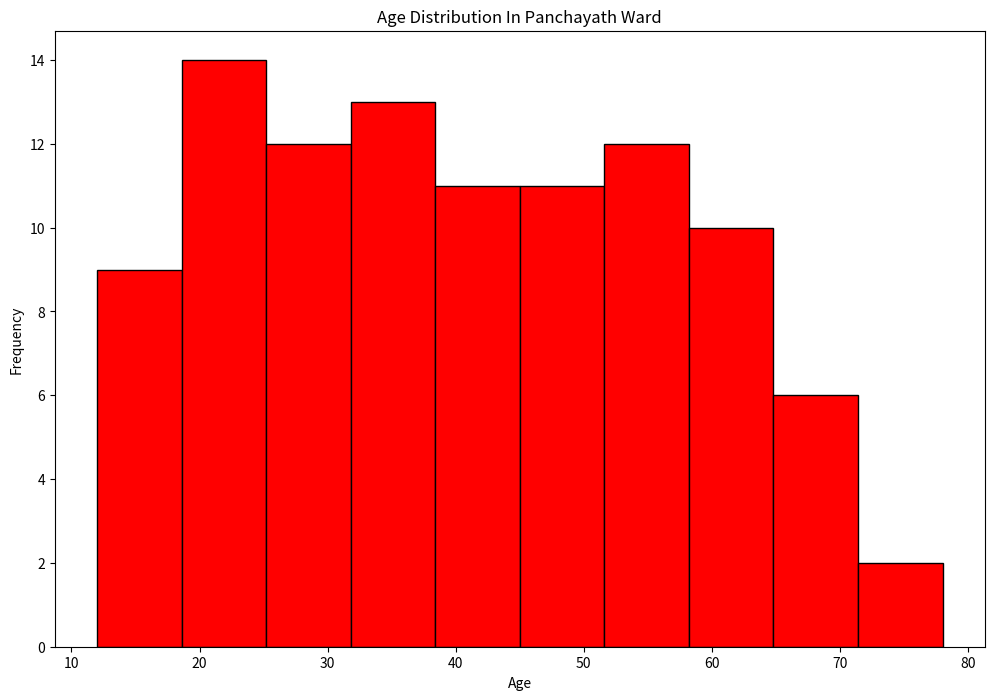

Write the Python code that produced this figure.
import matplotlib.pyplot as plt

ages = [
    23, 45, 34, 56, 67, 12, 78, 43, 21, 39, 50, 27,
    35, 62, 18, 64, 70, 30, 42, 15, 33, 54, 36, 25, 47, 60,
    21, 59, 22, 31, 40, 59, 52, 26, 61, 35, 48, 14, 68, 49, 19,
    27, 24, 55, 38, 53, 29, 57, 32, 24, 63, 41, 28, 66, 20, 37,
    48, 66, 51, 46, 62, 16, 13, 44, 65, 17, 75, 58, 30, 28, 23,
    26, 52, 33, 49, 56, 31, 54, 22, 43, 38, 40, 51, 47, 25,
    19, 63, 58, 29, 41, 15, 34, 55, 37, 60, 42, 20, 36,
    18, 39
]



plt.figure(figsize=(12,8))
plt.hist(ages, bins=10, facecolor="red", edgecolor="black")
plt.xlabel("Age")
plt.ylabel("Frequency")
plt.title("Age distribution in panchayath ward".title())
plt.show()
